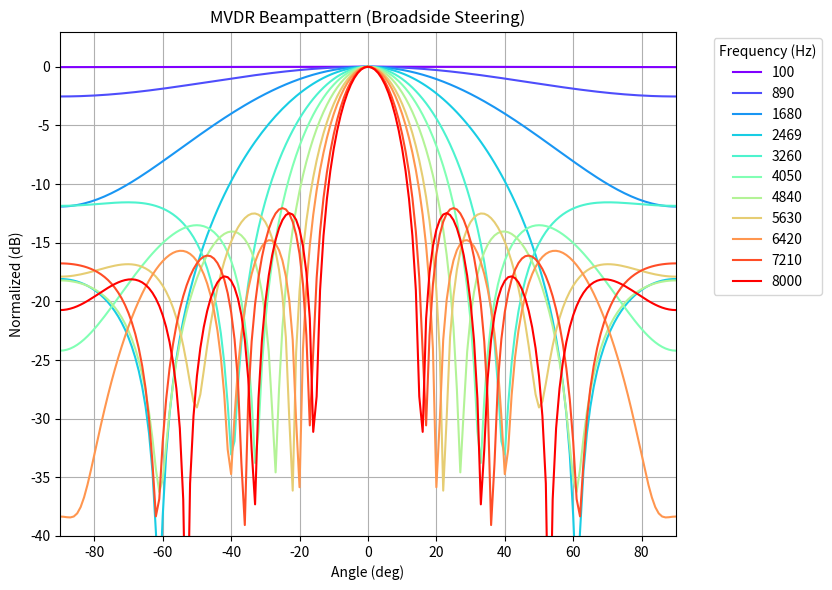

Python code for this plot:
# import numpy as np
# import matplotlib.pyplot as plt
# from scipy.io import wavfile
# from scipy.signal import stft, istft
# import soundfile as sf
# #what im doing wrong: only one delay, delay needs to change with every angle. 
# #multiple steering vectors for each angle, steering vector stays the same and delay has to change

# def calculate_snr(signal, noise):
#     """
#     Calculate Signal-to-Noise Ratio in dB.
    
#     :param signal: Signal array
#     :param noise: Noise array
#     :return: SNR in dB
#     """
#     signal_power = np.mean(signal ** 2)
#     noise_power = np.mean(noise ** 2)
#     snr = 10 * np.log10(signal_power / noise_power)
#     return snr

# def calculate_beamformer_snr(input_snr, beamformed_signal, original_signal, noise):
#     """
#     Calculate the SNR improvement from beamforming.
    
#     :param input_snr: Input SNR in dB
#     :param beamformed_signal: Beamformed output signal
#     :param original_signal: Original signal
#     :param noise: Noise signal
#     :return: Output SNR and SNR improvement in dB
#     """
#     # Calculate output SNR
#     signal_power = np.mean(beamformed_signal ** 2)
#     noise_power = np.mean(noise ** 2)
#     output_snr = 10 * np.log10(signal_power / noise_power)
    
#     # Calculate SNR improvement
#     snr_improvement = output_snr - input_snr
    
#     return output_snr, snr_improvement

# def make_mono_audio(frequency: int, write_file: bool = False, duration: float = 1.0, sampling_rate: int = 44100, snr_db: float = 0):
#     """
#     Generate a mono sine wave audio signal with controlled SNR.

#     :param frequency: Frequency of the sine wave in Hz.
#     :param write_file: If True, saves the generated audio as a WAV file.
#     :param duration: Duration of the generated sine wave in seconds (default: 1.0s).
#     :param sampling_rate: Sampling rate in Hz (default: 44100 Hz).
#     :param snr_db: Desired SNR in dB (default: 0 dB).
#     :return: Tuple of (signal, noise, clean_signal)
#     """
#     t = np.linspace(0, duration, int(sampling_rate * duration), endpoint=False)
#     clean_signal = np.sin(2 * np.pi * frequency * t)
    
#     # Generate noise with controlled power
#     signal_power = np.mean(clean_signal ** 2)
#     noise_power = signal_power / (10 ** (snr_db / 10))
#     noise = np.random.normal(0, np.sqrt(noise_power), len(clean_signal))
    
#     # Combine signal and noise
#     result = clean_signal + noise

#     if write_file:
#         write("updated_sin1k.wav", sampling_rate, result.astype(np.float32))

#     return result, noise, clean_signal

# def create_delay_vector(speed_of_sound, angle_rad, num_mics, mic_separation):
#     """
#     Create a delay vector for microphone array beamforming.

#     :param speed_of_sound: Speed of sound in m/s.
#     :param angle_rad: Steering angle in radians.
#     :param num_mics: Number of microphones in the array.
#     :param mic_separation: Distance between adjacent microphones in meters.
#     :return: Delay vector for each microphone.
#     """
#     mic_positions = np.arange(num_mics) * mic_separation
#     delay_vector = -mic_positions * np.sin(angle_rad) / speed_of_sound
#     return delay_vector

# def set_steering_vector(delay_vector, signal_length, fs):
#     """
#     Generate a steering vector for phase shifting.

#     :param delay_vector: Delays for each microphone.
#     :param signal_length: Length of the mono audio signal.
#     :param fs: Sampling frequency in Hz.
#     :return: Steering vector for phase shifting.
#     """
#     freqs = np.fft.rfftfreq(signal_length, d=1/fs)
#     steering_vector = np.exp(-1j * 2 * np.pi * freqs[:, np.newaxis] * delay_vector)
#     return steering_vector

# def delay_across_channels_py_freq(mono_audio, steering_angle, num_mics, mic_separation, fs, speed_of_sound=343.0):
#     """
#     Delays a mono audio signal across multiple microphones in the frequency domain.

#     :param mono_audio: Input mono audio signal (NumPy array).
#     :param steering_angle: Desired steering angle in degrees.
#     :param num_mics: Number of microphones in the array.
#     :param mic_separation: Distance between adjacent microphones in meters.
#     :param fs: Sampling frequency in Hz.
#     :param speed_of_sound: Speed of sound in m/s (default: 343 m/s).
#     :return: Delayed multi-channel audio signal (NumPy array).
#     """
#     if mono_audio.ndim == 1:
#         mono_audio = mono_audio[:, np.newaxis]  # Ensure column vector
#     if num_mics <= 0:
#         raise ValueError("Number of microphones must be greater than 0!")

#     steering_angle = -steering_angle  # Reverse angle for correct steering calculations

#     # FFT of the mono audio
#     mono_audio_f = np.fft.rfft(mono_audio, axis=0)

#     # Create an empty ydelay matrix
#     ydelay = np.tile(mono_audio_f, (1, num_mics))  # Replicate signal across microphones

#     # Convert angle to radians
#     angle_rad = np.radians(steering_angle)

#     # Compute delays and steering vector
#     delay = create_delay_vector(speed_of_sound, angle_rad, num_mics, mic_separation)
#     steering_vector = set_steering_vector(delay, len(mono_audio), fs)

#     # Apply phase shifts (fixing broadcasting issue)
#     ydelay *= steering_vector  # No transposition needed

#     # Inverse FFT to get the time-domain signal
#     result = np.fft.irfft(ydelay, axis=0)

#     return result

# def create_steering_vector(freq, angle_deg, mic_positions, c=343.0):
#     """
#     Create a steering vector for a single frequency.
    
#     :param freq: Frequency in Hz
#     :param angle_deg: Steering angle in degrees
#     :param mic_positions: Array of microphone positions
#     :param c: Speed of sound in m/s
#     :return: Steering vector
#     """
#     angle_rad = np.deg2rad(angle_deg)
#     wavelength = c / freq
#     return np.exp(-1j * 2 * np.pi * mic_positions * np.sin(angle_rad) / wavelength)

# def mvdr_beamformer(signal, target_angle, mic_positions, freq, c=343.0):
#     """
#     Simple MVDR beamformer for a single frequency.
    
#     :param signal: Input signal array (M x T)
#     :param target_angle: Target angle in degrees
#     :param mic_positions: Array of microphone positions
#     :param freq: Signal frequency in Hz
#     :param c: Speed of sound in m/s
#     :return: Beamformed signal
#     """
#     M = len(mic_positions)
    
#     # Create steering vector
#     a = create_steering_vector(freq, target_angle, mic_positions, c)
    
#     # Estimate covariance matrix
#     R = np.zeros((M, M), dtype=np.complex128)
#     for t in range(signal.shape[1]):
#         x = signal[:, t:t+1]
#         #R += x @ x.conj().T
#         R += x.conj().T @ x
#     R /= signal.shape[1]
    
#     # Add diagonal loading
#     R += 1e-6 * np.trace(R) * np.eye(M) / M
    
#     # Compute MVDR weights
#     R_inv = np.linalg.inv(R)
#     w = R_inv @ a
#     w /= (a.conj().T @ R_inv @ a)
    
#     # Apply weights
# #    return w.conj().T @ signal
#     return signal@w.conj().T

# def estimate_covariance_matrix(X, num_snapshots=50):
#     """
#     Estimate the spatial covariance matrix using multiple snapshots.
    
#     :param X: STFT of the signal, shape (M, F, T)
#     :param num_snapshots: Number of snapshots to use
#     :return: Covariance matrix of shape (F, M, M)
#     """
#     M, F, T = X.shape
#     R = np.zeros((F, M, M), dtype=np.complex128)
    
#     # Use multiple snapshots for better estimation
#     for f in range(F):
#         # Select random snapshots
#         snapshots = X[:, f, :num_snapshots]
#         # Compute covariance matrix
#         R[f] = np.mean(snapshots @ snapshots.conj().T, axis=1)
        
#         # Add diagonal loading for robustness
#         delta = 1e-3 * np.trace(R[f]) / M
#         R[f] += delta * np.eye(M)
    
#     return R

# def compute_mvdr_weights(steering_vector, R):
#     """
#     Compute MVDR beamforming weights using proper matrix inversion.
    
#     :param steering_vector: Steering vector of shape (F, M)
#     :param R: Covariance matrix of shape (F, M, M)
#     :return: Beamforming weights of shape (F, M)
#     """
#     F, M = steering_vector.shape
#     w = np.empty_like(steering_vector, dtype=np.complex128)
    
#     for f in range(F):
#         # Compute inverse of covariance matrix
#         R_inv = np.linalg.inv(R[f])
#         # Compute MVDR weights
#         w[f] = R_inv @ steering_vector[f]
#         # Normalize
#         w[f] /= (steering_vector[f].conj().T @ R_inv @ steering_vector[f])
    
#     return w

# # ------------------------ Array & signal parameters ------------------------
# freq = 2000  # 1 kHz test signal
# c = 343.0    # Speed of sound
# M = 8        # Number of microphones
# d = 0.02     # 4 cm spacing
# fs = 44100   # Sampling rate
# duration = 1.0  # Signal duration

# # Create microphone array
# mic_positions = np.arange(M) * d

# # Generate test signal
# t = np.linspace(0, duration, int(fs * duration))
# signal = np.sin(2 * np.pi * freq * t)
# #signal = signal.reshape(1, -1)  # Single channel

# noise = np.random.normal(0, 1, signal.shape)
# signal += noise
# #signal = signal.reshape(-1)  # Flatten to 1D


# signal = np.tile(signal, (M, 1))  # Replicate across microphones

# #print(np.shape(signal))
# # Add noise

# # Add some phase delay to simulate direction
# target_angle = 30  # degrees
# delay = mic_positions * np.sin(np.deg2rad(target_angle)) / c
# delay_samples = (delay * fs).astype(int)
# for m in range(M):
#     signal[m] = np.roll(signal[m], delay_samples[m])


# signal = signal.T  # Transpose to shape (T, M)

# # Test different angles
# angles = np.linspace(0, 360, 360)
# responses = []

# for angle in angles:
#     # Apply MVDR beamformer
#     output = mvdr_beamformer(signal, angle, mic_positions, freq)
#     # Calculate response power
#     response = np.mean(np.abs(output) ** 2)
#     responses.append(20 * np.log10(response))

# # Plot results
# plt.figure(figsize=(10, 6))
# plt.polar(np.deg2rad(angles), responses)
# plt.title('MVDR Beamformer Response Pattern')
# plt.grid(True)
# plt.show()

# # Print target angle and maximum response
# max_idx = np.argmax(responses)
# print(f"Target angle: {target_angle}°")
# print(f"Maximum response at: {angles[max_idx]:.1f}°")
# print(f"Response at target angle: {responses[int(target_angle)]:.1f} dB")
# print(f"Maximum response: {np.max(responses):.1f} dB")

import numpy as np
import matplotlib.pyplot as plt
import matplotlib.cm as cm

# ------------------------------------------------------------------
# 1.  Steering-vector utilities
# ------------------------------------------------------------------
def steering_vector(freq_hz, angle_deg, mic_pos, c=343.0):
    θ = np.deg2rad(angle_deg)
    λ = c / freq_hz
    return np.exp(-1j * 2 * np.pi * mic_pos * np.sin(θ) / λ)

# ------------------------------------------------------------------
# 2.  Covariance + MVDR helper
# ------------------------------------------------------------------
def estimate_cov(X):
    return (X @ X.conj().T) / X.shape[1]

def mvdr_weights(R, a):
    δ = 1e-6 * np.trace(R) / R.shape[0]          # diagonal loading
    R_inv = np.linalg.inv(R + δ * np.eye(R.shape[0]))
    w = R_inv @ a
    return w / (a.conj().T @ R_inv @ a)

# ------------------------------------------------------------------
# 3.  Experiment settings
# ------------------------------------------------------------------
fs, dur     = 44_100, 1.0         # sample rate, seconds
c, M, d     = 343.0, 8, 0.02      # 8 mics, 2 cm spacing
mic_pos     = np.arange(M) * d
theta_src   = 0                   # broadside
noise_sigma = 0.5                 # adjust for SNR

# Frequencies to plot
freqs = [100, 890, 1680, 2469, 3260, 4050, 4840, 5630, 6420, 7210, 8000]
colors = cm.rainbow(np.linspace(0, 1, len(freqs)))

plt.figure(figsize=(10, 6))
angles = np.arange(-90, 91)

def snr_db(signal, noise):
    return 10*np.log10(np.var(signal)/np.var(noise))

for idx, (f0, color) in enumerate(zip(freqs, colors)):
    # Generate clean source and delayed multichannel data
    t   = np.linspace(0, dur, int(fs*dur), endpoint=False)
    sig = np.sin(2*np.pi*f0*t)
    delays = mic_pos * np.sin(np.deg2rad(theta_src)) / c
    X_sig  = np.vstack([np.roll(sig, int(round(τ*fs))) for τ in delays])
    sensor_noise = noise_sigma * np.random.randn(*X_sig.shape)
    X = X_sig + sensor_noise

    # MVDR design
    R     = estimate_cov(X)
    a_look = steering_vector(f0, theta_src, mic_pos)
    w     = mvdr_weights(R, a_look)

    # SNR calculation
    input_snr  = snr_db(sig, sensor_noise[0])
    output_snr = snr_db(w.conj().T @ X_sig, w.conj().T @ sensor_noise)
    print(f"Freq {f0:5d} Hz | Input SNR: {input_snr:6.2f} dB | Output SNR: {output_snr:6.2f} dB | Improvement: {output_snr - input_snr:6.2f} dB")

    # Beampattern
    bp = []
    for θ in angles:
        a_scan = steering_vector(f0, θ, mic_pos)
        bp.append(20*np.log10(np.abs(w.conj().T @ a_scan)))
    bp = np.array(bp) - np.max(bp)
    plt.plot(angles, bp, color=color, label=f'{f0}')

plt.title('MVDR Beampattern (Broadside Steering)')
plt.xlabel('Angle (deg)')
plt.ylabel('Normalized (dB)')
plt.grid(True)
plt.ylim(-40, 3)
plt.xlim(-90, 90)
plt.legend(title='Frequency (Hz)', bbox_to_anchor=(1.05, 1), loc='upper left')
plt.tight_layout(rect=[0, 0, 0.85, 1])
plt.show()
